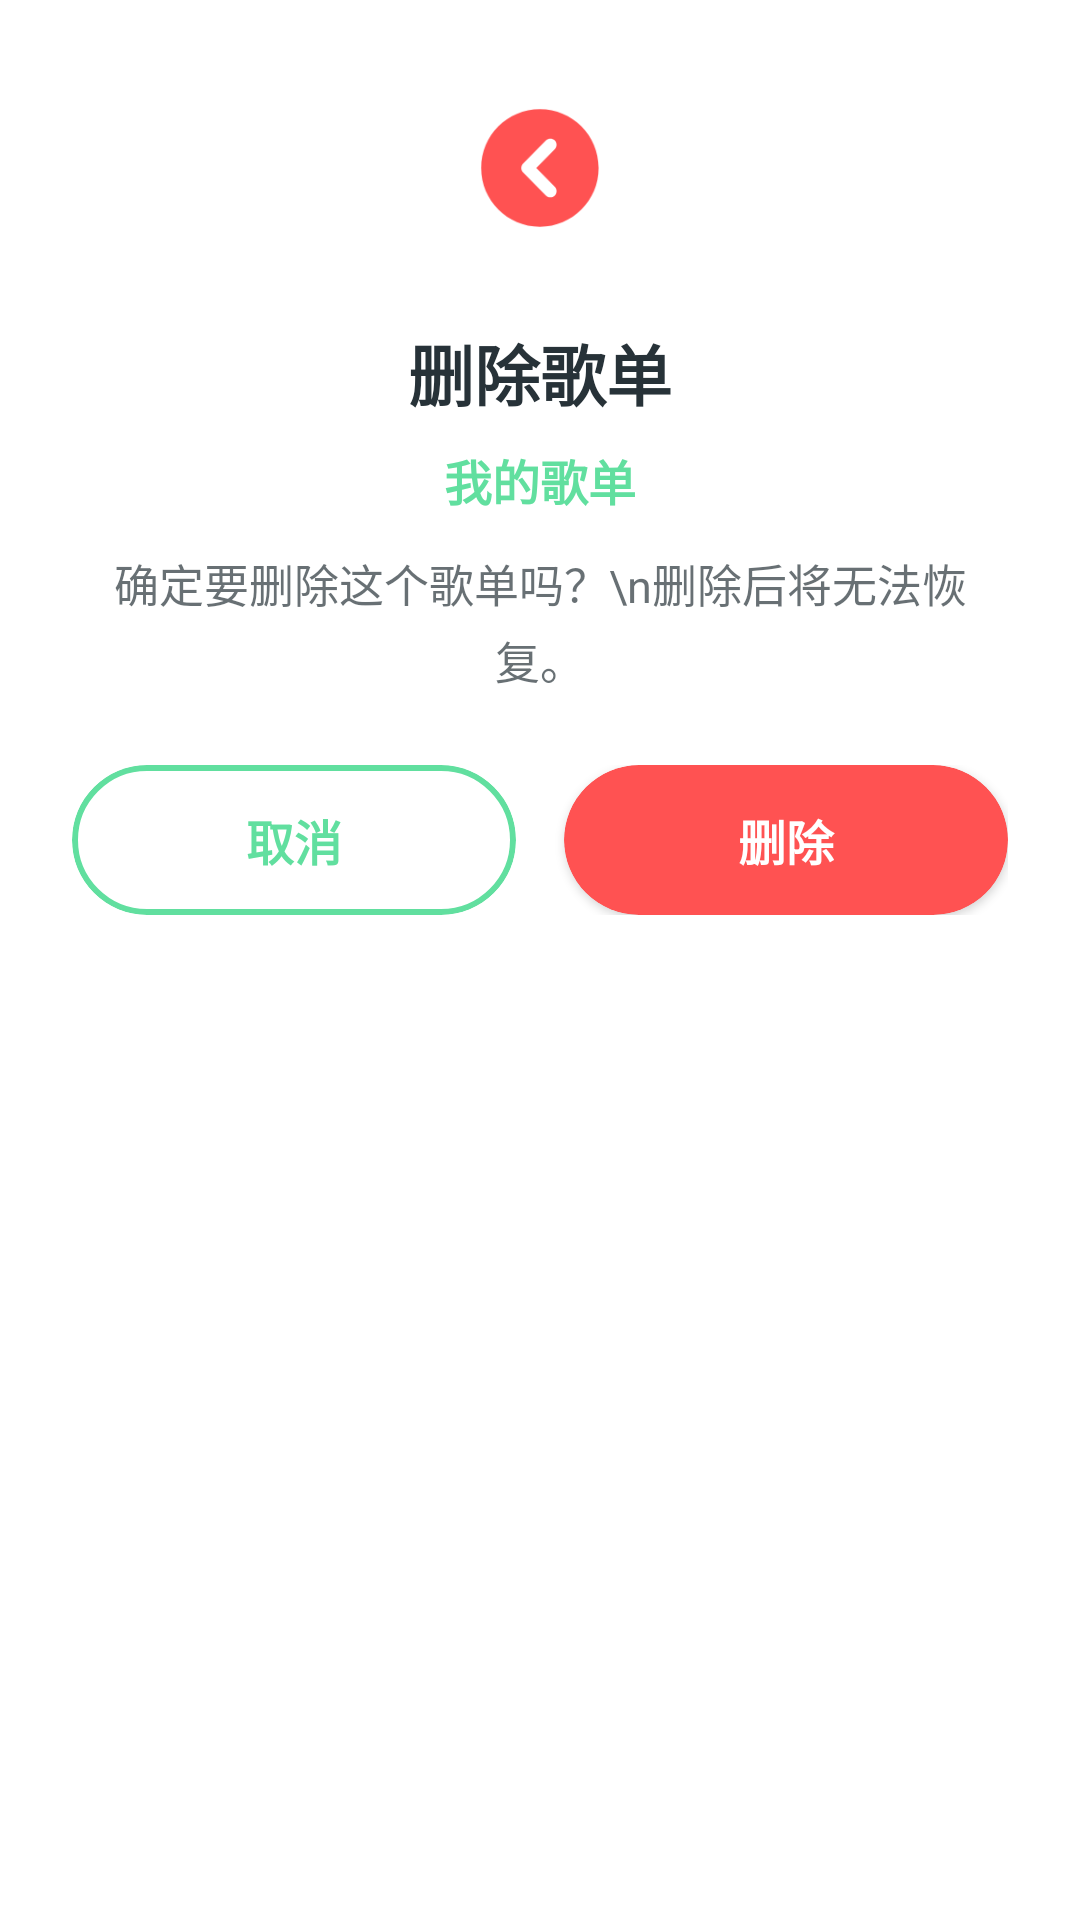

Reconstruct the res/layout file that produces this screen, plus the resources it refers to.
<!-- AndroidManifest.xml: application theme Theme.Listen_to_the_clouds -->
<!-- res/layout/dialog_delete_playlist_confirm.xml -->
<?xml version="1.0" encoding="utf-8"?>
<LinearLayout xmlns:android="http://schemas.android.com/apk/res/android"
    xmlns:app="http://schemas.android.com/apk/res-auto"
    android:layout_width="match_parent"
    android:layout_height="wrap_content"
    android:orientation="vertical"
    android:background="@drawable/bottom_sheet_background"
    android:padding="24dp">

    
    <ImageView
        android:layout_width="64dp"
        android:layout_height="64dp"
        android:layout_gravity="center_horizontal"
        android:src="@drawable/shrink"
        android:contentDescription="@null"
        android:padding="12dp"
        android:background="@drawable/circle_background"
        android:backgroundTint="#FFEBEE"
        app:tint="#FF5252" />

    
    <TextView
        android:layout_width="match_parent"
        android:layout_height="wrap_content"
        android:text="删除歌单"
        android:textSize="22sp"
        android:textStyle="bold"
        android:textColor="@color/grayAndBlack"
        android:gravity="center"
        android:layout_marginTop="20dp" />

    
    <TextView
        android:id="@+id/playlistNameText"
        android:layout_width="match_parent"
        android:layout_height="wrap_content"
        android:text="我的歌单"
        android:textSize="16sp"
        android:textColor="@color/main_color"
        android:gravity="center"
        android:layout_marginTop="8dp"
        android:textStyle="bold" />

    
    <TextView
        android:layout_width="match_parent"
        android:layout_height="wrap_content"
        android:text="确定要删除这个歌单吗？\n删除后将无法恢复。"
        android:textSize="15sp"
        android:textColor="@color/grayAndBlack"
        android:gravity="center"
        android:layout_marginTop="12dp"
        android:lineSpacingExtra="4dp"
        android:alpha="0.7" />

    
    <LinearLayout
        android:layout_width="match_parent"
        android:layout_height="wrap_content"
        android:orientation="horizontal"
        android:layout_marginTop="24dp"
        android:gravity="center">

        
        <com.google.android.material.card.MaterialCardView
            android:id="@+id/cancelButton"
            android:layout_width="0dp"
            android:layout_height="50dp"
            android:layout_weight="1"
            android:layout_marginEnd="8dp"
            android:clickable="true"
            android:focusable="true"
            android:foreground="?attr/selectableItemBackground"
            app:cardCornerRadius="25dp"
            app:cardElevation="0dp"
            app:strokeColor="@color/main_color"
            app:strokeWidth="2dp"
            app:cardBackgroundColor="@android:color/transparent">

            <TextView
                android:layout_width="match_parent"
                android:layout_height="match_parent"
                android:text="取消"
                android:textSize="16sp"
                android:textColor="@color/main_color"
                android:gravity="center"
                android:textStyle="bold" />
        </com.google.android.material.card.MaterialCardView>

        
        <com.google.android.material.card.MaterialCardView
            android:id="@+id/confirmDeleteButton"
            android:layout_width="0dp"
            android:layout_height="50dp"
            android:layout_weight="1"
            android:layout_marginStart="8dp"
            android:clickable="true"
            android:focusable="true"
            android:foreground="?attr/selectableItemBackground"
            app:cardCornerRadius="25dp"
            app:cardElevation="2dp"
            app:cardBackgroundColor="#FF5252">

            <TextView
                android:layout_width="match_parent"
                android:layout_height="match_parent"
                android:text="删除"
                android:textSize="16sp"
                android:textColor="@color/pureWhite"
                android:gravity="center"
                android:textStyle="bold" />
        </com.google.android.material.card.MaterialCardView>

    </LinearLayout>

</LinearLayout>
<!-- resources referenced by this layout -->
<resources>
  <color name="grayAndBlack">#273238</color>
  <color name="main_color">#61df9f</color>
  <color name="pureWhite">#fff</color>
  <!-- drawable bottom_sheet_background (drawable) -->
  <?xml version="1.0" encoding="utf-8"?>
  <shape xmlns:android="http://schemas.android.com/apk/res/android"
      android:shape="rectangle">
      <solid android:color="@color/pureWhite" />
      <corners
          android:topLeftRadius="20dp"
          android:topRightRadius="20dp" />
  </shape>
  <!-- drawable shrink: png bitmap (drawable, 3809 bytes) -->
  <style name="Theme.Listen_to_the_clouds" parent="Theme.MaterialComponents.DayNight.NoActionBar">
          
          <item name="colorPrimary">@color/purple_500</item>
          <item name="colorPrimaryVariant">@color/purple_700</item>
          <item name="colorOnPrimary">@color/white</item>
          
          <item name="colorSecondary">@color/teal_200</item>
          <item name="colorSecondaryVariant">@color/teal_700</item>
          <item name="colorOnSecondary">@color/black</item>
          
          <item name="android:windowDrawsSystemBarBackgrounds">true</item>
          <item name="android:statusBarColor">@android:color/transparent</item>
          <item name="android:windowLightStatusBar">true</item>
          
          <item name="android:navigationBarColor">@android:color/transparent</item>
          
      </style>
  <color name="purple_500">#FF6200EE</color>
  <color name="purple_700">#FF3700B3</color>
  <color name="white">#f5f5f5</color>
  <color name="teal_200">#FF03DAC5</color>
  <color name="teal_700">#FF018786</color>
  <color name="black">#FF000000</color>
</resources>
